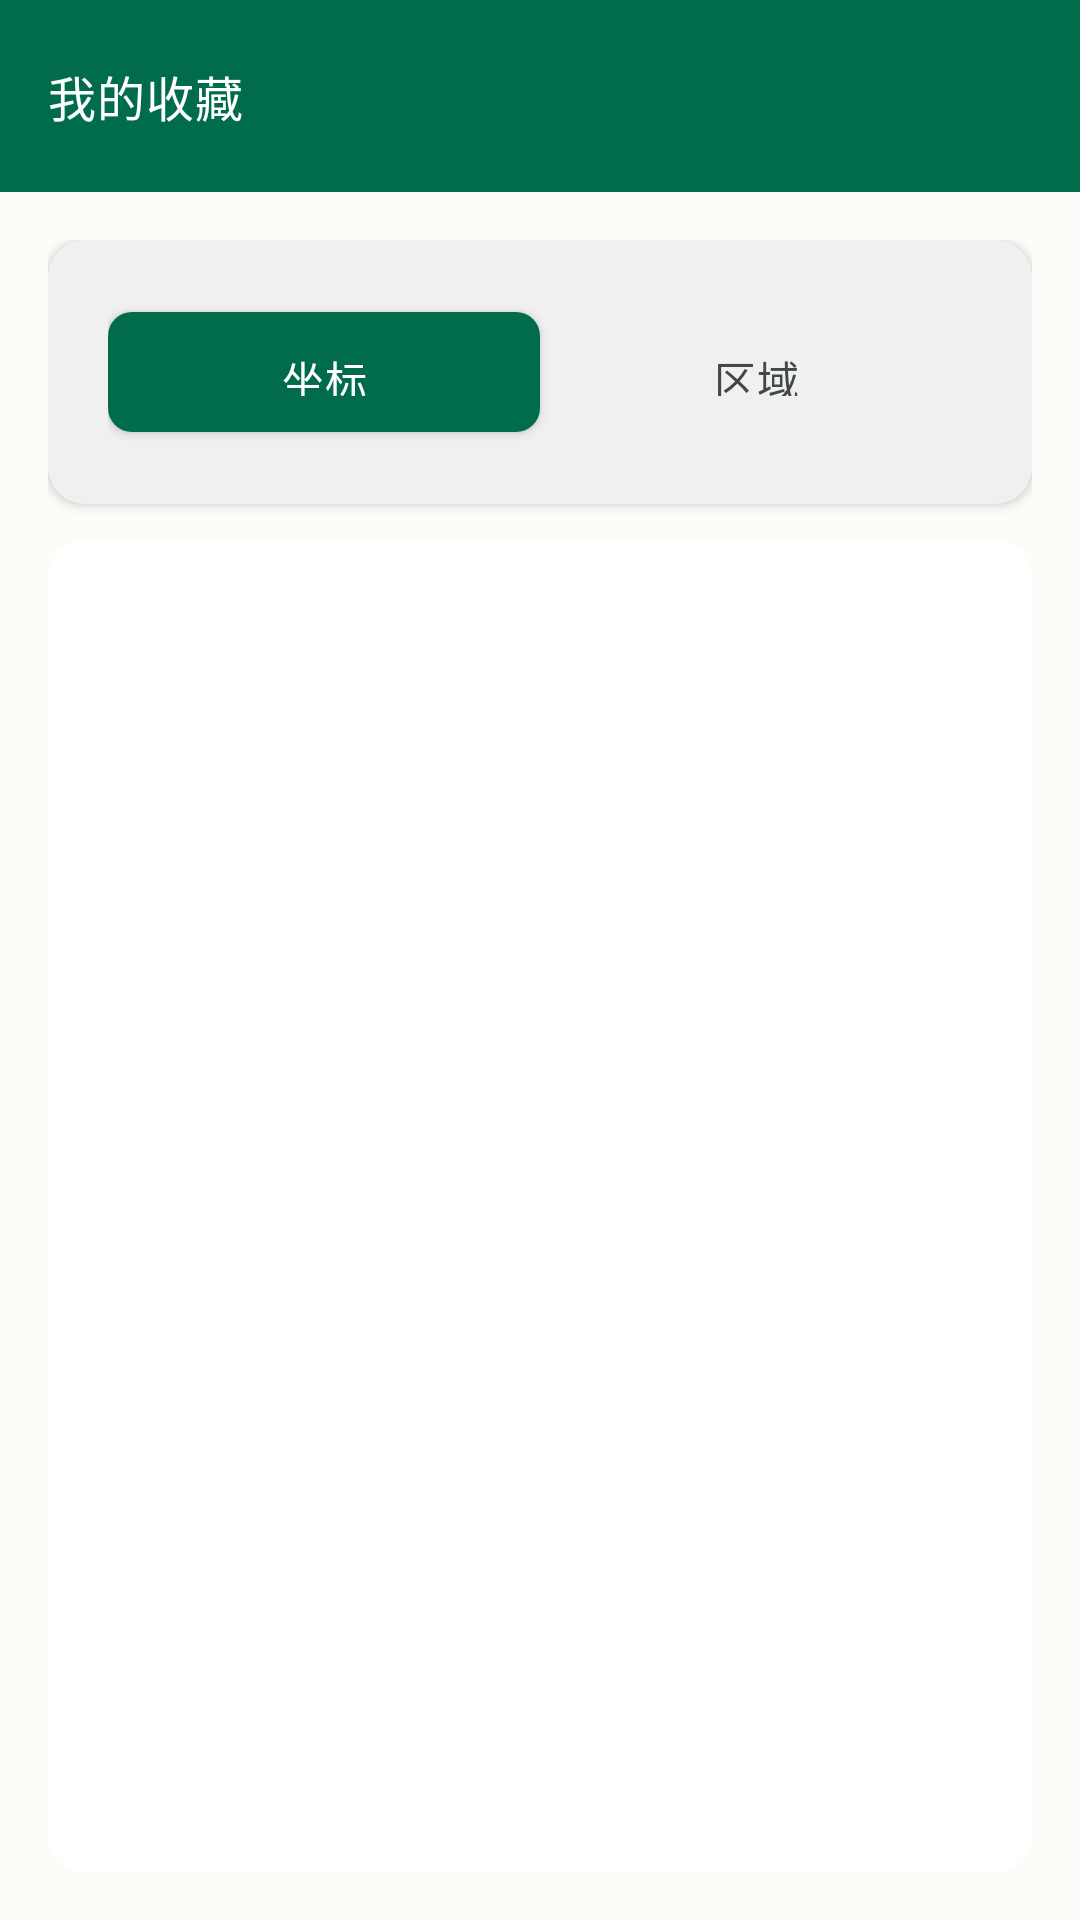

This screen was rendered from an Android layout file. Write that file and the resources it references.
<!-- AndroidManifest.xml: application theme AppTheme -->
<!-- res/layout/activity_favorites.xml -->
<?xml version="1.0" encoding="utf-8"?>
<LinearLayout xmlns:android="http://schemas.android.com/apk/res/android"
    xmlns:app="http://schemas.android.com/apk/res-auto"
    android:layout_width="match_parent"
    android:layout_height="match_parent"
    android:background="@color/backgroundLight"
    android:orientation="vertical">

    
    <androidx.appcompat.widget.Toolbar
        android:id="@+id/toolbar"
        android:layout_width="match_parent"
        android:layout_height="?attr/actionBarSize"
        android:background="@color/colorPrimary"
        android:elevation="4dp"
        app:title="@string/nav_menu_favorites"
        app:titleTextColor="@color/white"
        app:navigationIcon="@drawable/ic_down"
        app:navigationIconTint="@color/white" />

    <LinearLayout
        android:layout_width="match_parent"
        android:layout_height="match_parent"
        android:orientation="vertical"
        android:padding="@dimen/spacing_lg">

        
        <com.google.android.material.card.MaterialCardView
            android:layout_width="match_parent"
            android:layout_height="wrap_content"
            app:cardCornerRadius="@dimen/radius_md"
            app:cardElevation="2dp"
            app:cardBackgroundColor="@color/md_surfaceContainer"
            android:layout_marginBottom="@dimen/spacing_md">

            <LinearLayout
                android:layout_width="match_parent"
                android:layout_height="wrap_content"
                android:orientation="horizontal"
                android:padding="@dimen/spacing_xs">

                <com.google.android.material.button.MaterialButton
                    android:id="@+id/btn_coordinates"
                    android:layout_width="0dp"
                    android:layout_height="48dp"
                    android:layout_weight="1"
                    android:text="坐标"
                    android:textSize="@dimen/text_body"
                    android:textColor="@color/md_onPrimary"
                    app:backgroundTint="@color/md_primary"
                    app:cornerRadius="@dimen/radius_sm"
                    android:elevation="2dp" />

                <com.google.android.material.button.MaterialButton
                    android:id="@+id/btn_regions"
                    android:layout_width="0dp"
                    android:layout_height="48dp"
                    android:layout_weight="1"
                    android:text="区域"
                    android:textSize="@dimen/text_body"
                    android:textColor="@color/md_onSurfaceVariant"
                    app:backgroundTint="@android:color/transparent"
                    app:cornerRadius="@dimen/radius_sm"
                    android:elevation="0dp" />
            </LinearLayout>

        </com.google.android.material.card.MaterialCardView>

        
        <FrameLayout
            android:layout_width="match_parent"
            android:layout_height="0dp"
            android:layout_weight="1">

            
            <com.google.android.material.card.MaterialCardView
                android:id="@+id/card_coordinates"
                android:layout_width="match_parent"
                android:layout_height="match_parent"
                app:cardBackgroundColor="@color/backgroundCard"
                app:cardCornerRadius="@dimen/radius_md"
                app:cardElevation="0dp">

                <ListView
                    android:id="@+id/favorites_list"
                    android:layout_width="match_parent"
                    android:layout_height="match_parent"
                    android:clipToPadding="false"
                    android:padding="@dimen/spacing_md"
                    android:divider="@null"
                    android:dividerHeight="@dimen/spacing_sm" />

            </com.google.android.material.card.MaterialCardView>

            
            <com.google.android.material.card.MaterialCardView
                android:id="@+id/card_regions"
                android:layout_width="match_parent"
                android:layout_height="match_parent"
                app:cardBackgroundColor="@color/backgroundCard"
                app:cardCornerRadius="@dimen/radius_md"
                app:cardElevation="0dp"
                android:visibility="gone">

                <ListView
                    android:id="@+id/regions_list"
                    android:layout_width="match_parent"
                    android:layout_height="match_parent"
                    android:clipToPadding="false"
                    android:padding="@dimen/spacing_md"
                    android:divider="@null"
                    android:dividerHeight="@dimen/spacing_sm" />

            </com.google.android.material.card.MaterialCardView>

        </FrameLayout>

        
        <LinearLayout
            android:id="@+id/import_section"
            android:layout_width="match_parent"
            android:layout_height="wrap_content"
            android:orientation="horizontal"
            android:paddingTop="@dimen/spacing_md"
            android:visibility="gone">

            <com.google.android.material.button.MaterialButton
                android:id="@+id/btn_import_file"
                android:layout_width="0dp"
                android:layout_height="wrap_content"
                android:layout_weight="1"
                android:layout_marginEnd="@dimen/spacing_sm"
                android:text="导入文件"
                android:textColor="@color/white"
                app:backgroundTint="@color/colorPrimary"
                app:icon="@drawable/ic_leading_in"
                app:iconTint="@color/white"
                app:cornerRadius="8dp" />

            <com.google.android.material.button.MaterialButton
                android:id="@+id/btn_import_qrcode"
                android:layout_width="0dp"
                android:layout_height="wrap_content"
                android:layout_weight="1"
                android:layout_marginStart="@dimen/spacing_sm"
                android:text="扫描二维码"
                android:textColor="@color/white"
                app:backgroundTint="@color/colorAccent"
                app:icon="@drawable/ic_search"
                app:iconTint="@color/white"
                app:cornerRadius="8dp" />

        </LinearLayout>

    </LinearLayout>

</LinearLayout>
<!-- resources referenced by this layout -->
<resources>
  <color name="backgroundCard">@color/md_surfaceContainerLowest</color>
  <color name="backgroundLight">@color/md_background</color>
  <color name="colorAccent">@color/md_secondary</color>
  <color name="colorPrimary">@color/md_primary</color>
  <color name="md_onPrimary">#FFFFFF</color>
  <color name="md_onSurfaceVariant">#404943</color>
  <color name="md_primary">#006C4C</color>
  <color name="md_surfaceContainer">#F0F0F0</color>
  <color name="white">#FFFFFF</color>
  <dimen name="radius_md">12dp</dimen>
  <dimen name="radius_sm">8dp</dimen>
  <dimen name="spacing_lg">16dp</dimen>
  <dimen name="spacing_md">12dp</dimen>
  <dimen name="spacing_sm">8dp</dimen>
  <dimen name="spacing_xs">4dp</dimen>
  <dimen name="text_body">14sp</dimen>
  <string name="nav_menu_favorites">我的收藏</string>
  <color name="md_surfaceContainerLowest">#FFFFFF</color>
  <color name="md_background">#FBFDF9</color>
  <color name="md_secondary">#4D6357</color>
  <color name="md_onSurface">#191C1A</color>
  <color name="md_primaryContainer">#89F8C7</color>
  <color name="md_onPrimaryContainer">#002114</color>
  <color name="md_onSecondary">#FFFFFF</color>
  <color name="md_secondaryContainer">#CFE9D9</color>
  <color name="md_onSecondaryContainer">#092016</color>
  <color name="md_tertiary">#3D6373</color>
  <color name="md_onTertiary">#FFFFFF</color>
  <color name="md_tertiaryContainer">#C1E8FB</color>
  <color name="md_onTertiaryContainer">#001F29</color>
  <color name="md_error">#BA1A1A</color>
  <color name="md_onError">#FFFFFF</color>
  <color name="md_errorContainer">#FFDAD6</color>
  <color name="md_onErrorContainer">#410002</color>
  <color name="md_surface">#FBFDF9</color>
  <color name="md_surfaceVariant">#DCE5DD</color>
  <color name="md_onBackground">#191C1A</color>
  <color name="md_outline">#707973</color>
  <style name="AppTheme.Card" parent="Widget.Material3.CardView.Elevated">
          <item name="cardBackgroundColor">@color/md_surfaceContainerLowest</item>
          <item name="cardElevation">1dp</item>
          <item name="cardCornerRadius">16dp</item>
          <item name="contentPadding">16dp</item>
          <item name="strokeWidth">0dp</item>
      </style>
  <style name="AppTheme.AppBar" parent="Widget.Material3.AppBarLayout">
          <item name="android:background">@color/md_surfaceContainerLowest</item>
          <item name="elevation">0dp</item>
      </style>
  <style name="AppTheme.FAB" parent="Widget.Design.FloatingActionButton">
          <item name="backgroundTint">@color/md_primaryContainer</item>
          <item name="tint">@color/md_onPrimaryContainer</item>
          <item name="elevation">2dp</item>
          <item name="pressedTranslationZ">4dp</item>
      </style>
  <style name="AppTheme.Switch" parent="Widget.Material3.CompoundButton.MaterialSwitch">
          <item name="thumbTint">@color/md_primary</item>
          <item name="trackTint">@color/md_primaryContainer</item>
      </style>
  <style name="AppTheme.Checkbox" parent="Widget.Material3.CompoundButton.CheckBox">
          <item name="buttonTint">@color/md_primary</item>
      </style>
  <color name="rippleColor">#1F000000</color>
  <style name="TextAppearance.ToolbarTitle" parent="TextAppearance.TitleMedium">
          <item name="android:textSize">16sp</item>
          <item name="android:textColor">@color/md_onSurface</item>
      </style>
  <color name="md_surfaceContainerHigh">#EAEAEA</color>
  <!-- drawable dialog_rounded_background (drawable) -->
  <?xml version="1.0" encoding="utf-8"?>
  <shape xmlns:android="http://schemas.android.com/apk/res/android"
      android:shape="rectangle">
      <solid android:color="@color/md_surfaceContainerHigh" />
      <corners android:radius="28dp" />
  </shape>
</resources>
